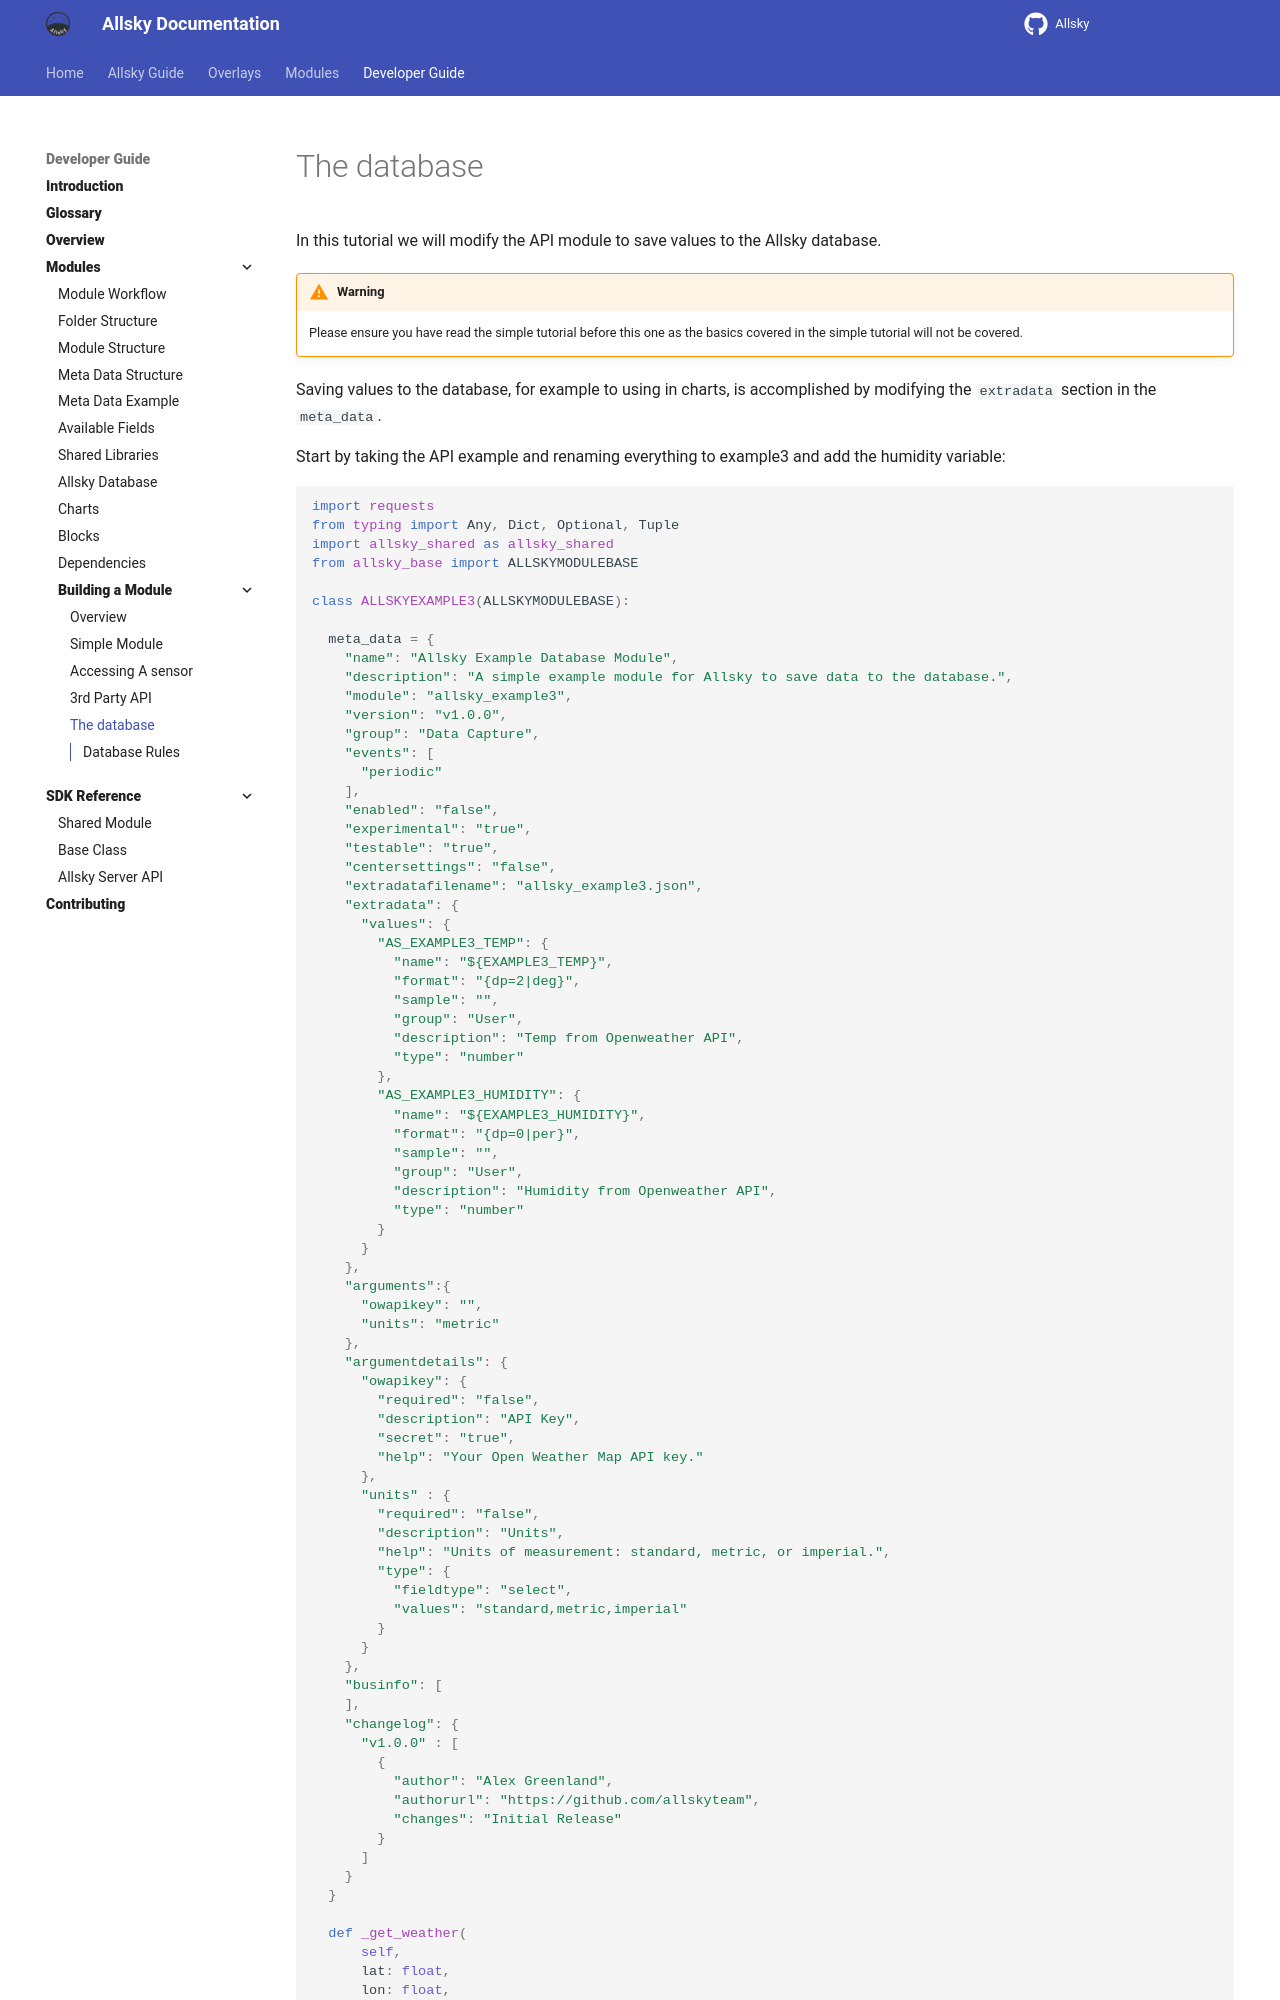

repository: AllskyTeam/allsky · page: developer_guide/building_module/database.html · generator: mkdocs

In this tutorial we will modify the API module to save values to the Allsky database.

!!! warning  "Warning"
 
    Please ensure you have read the simple tutorial before this one as the basics covered in the simple tutorial will not be covered.

Saving values to the database, for example to using in charts, is accomplished by modifying the `extradata` section in the `meta_data`.

Start by taking the API example and renaming everything to example3 and add the humidity variable:

```python
import requests
from typing import Any, Dict, Optional, Tuple
import allsky_shared as allsky_shared
from allsky_base import ALLSKYMODULEBASE

class ALLSKYEXAMPLE3(ALLSKYMODULEBASE):
